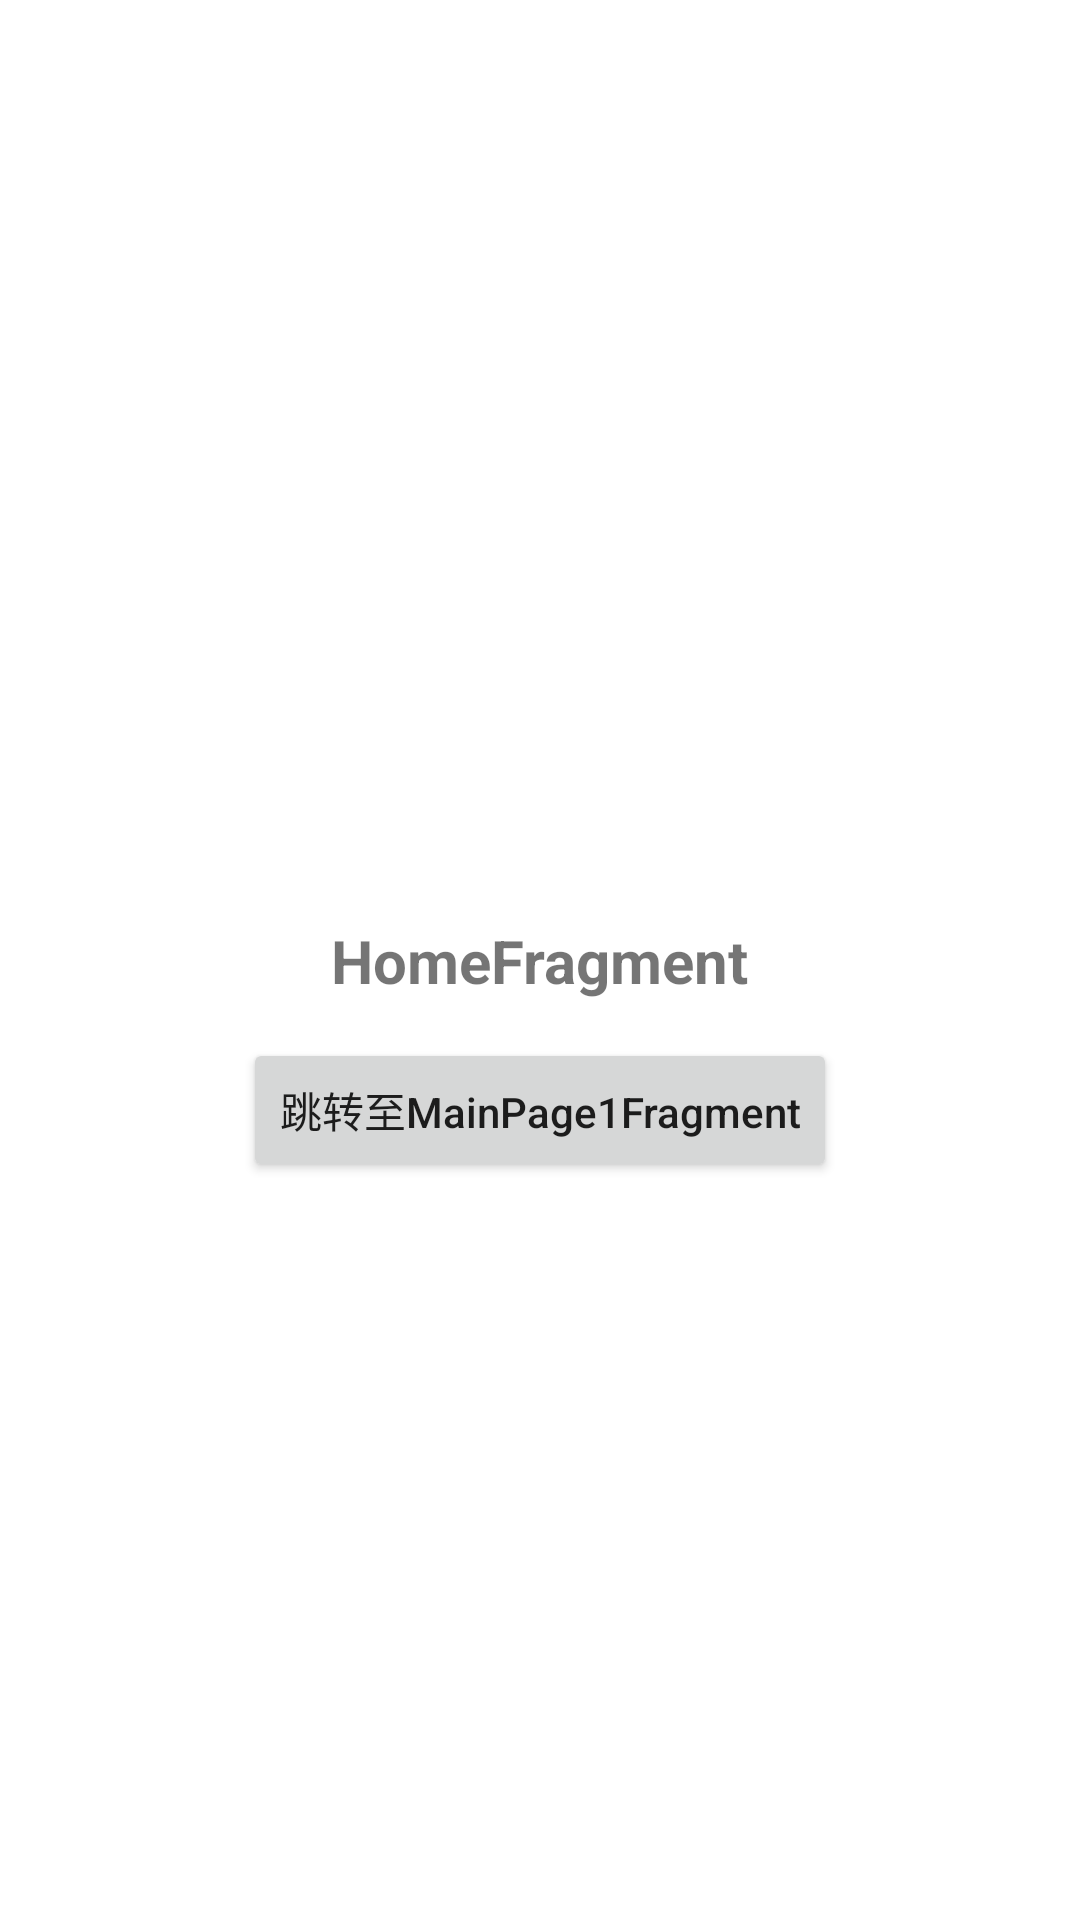

The Android layout XML behind this screen, and the referenced resources:
<!-- AndroidManifest.xml: application theme Theme.Mvr -->
<!-- res/layout/fragment_home.xml -->
<?xml version="1.0" encoding="utf-8"?>
<androidx.constraintlayout.widget.ConstraintLayout xmlns:android="http://schemas.android.com/apk/res/android"
    xmlns:app="http://schemas.android.com/apk/res-auto"
    android:layout_width="match_parent"
    android:layout_height="match_parent">

    <TextView
        android:layout_width="wrap_content"
        android:layout_height="wrap_content"
        android:text="HomeFragment"
        android:textSize="20sp"
        android:textStyle="bold"
        app:layout_constraintBottom_toBottomOf="parent"
        app:layout_constraintEnd_toEndOf="parent"
        app:layout_constraintStart_toStartOf="parent"
        app:layout_constraintTop_toTopOf="parent" />

    <Button
        android:id="@+id/btn_home"
        android:layout_width="wrap_content"
        android:layout_height="wrap_content"
        android:layout_marginTop="100dp"
        android:text="跳转至MainPage1Fragment"
        android:textAllCaps="false"
        app:layout_constraintBottom_toBottomOf="parent"
        app:layout_constraintLeft_toLeftOf="parent"
        app:layout_constraintRight_toRightOf="parent"
        app:layout_constraintTop_toTopOf="parent" />


</androidx.constraintlayout.widget.ConstraintLayout>
<!-- resources referenced by this layout -->
<resources>
  <style name="Theme.Mvr" parent="Theme.MaterialComponents.DayNight.DarkActionBar">
          
          <item name="colorPrimary">@color/purple_500</item>
          <item name="colorPrimaryVariant">@color/purple_700</item>
          <item name="colorOnPrimary">@color/white</item>
          
          <item name="colorSecondary">@color/teal_200</item>
          <item name="colorSecondaryVariant">@color/teal_700</item>
          <item name="colorOnSecondary">@color/black</item>
          
          <item name="android:statusBarColor" tools:targetApi="l">?attr/colorPrimaryVariant</item>
          
      </style>
  <color name="purple_500">#FF6200EE</color>
  <color name="purple_700">#FF3700B3</color>
  <color name="white">#FFFFFFFF</color>
  <color name="teal_200">#FF03DAC5</color>
  <color name="teal_700">#FF018786</color>
  <color name="black">#FF000000</color>
</resources>
